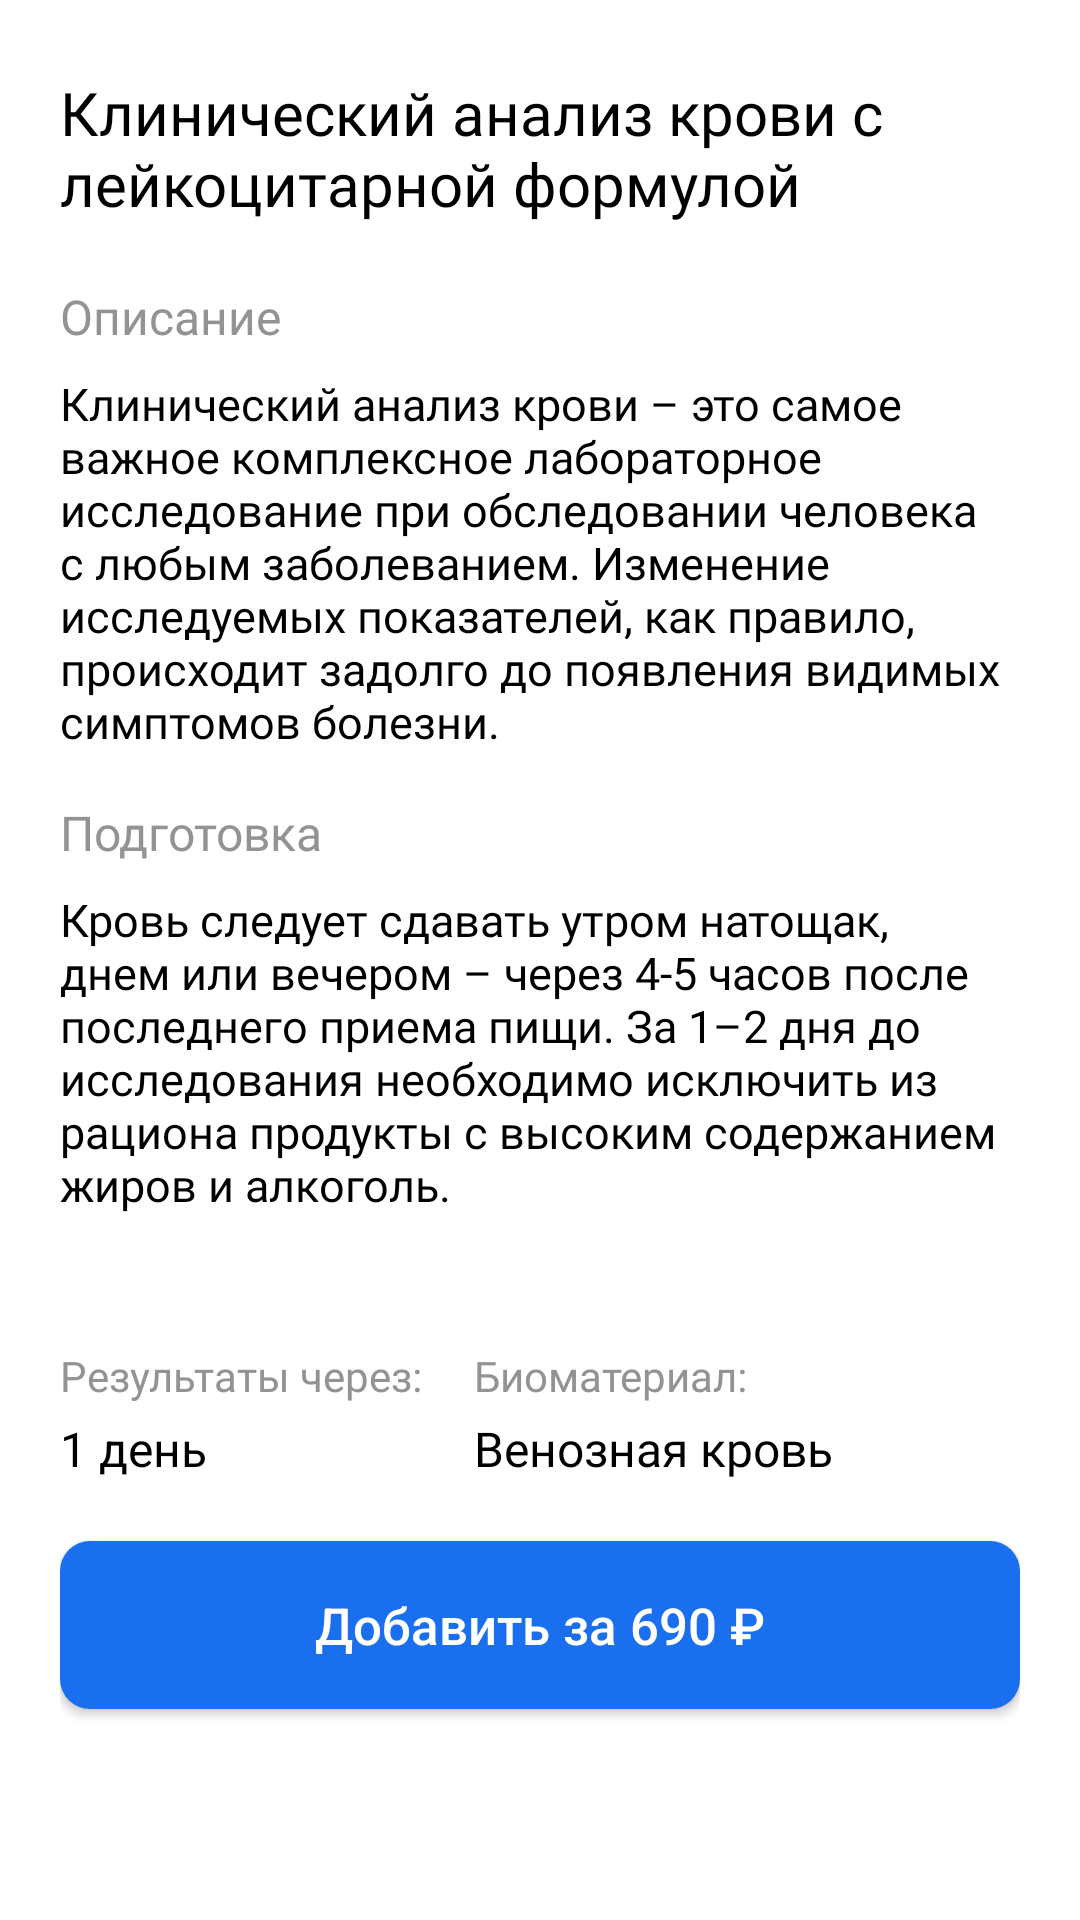

Here is an Android app screen rendered from its layout file. Give the layout XML and the strings, colors and styles it references.
<!-- AndroidManifest.xml: application theme Theme.SmartLab -->
<!-- res/layout/bottom_sheet_analyze.xml -->
<androidx.core.widget.NestedScrollView xmlns:android="http://schemas.android.com/apk/res/android"
    xmlns:app="http://schemas.android.com/apk/res-auto"
    android:layout_width="match_parent"
    android:layout_height="wrap_content"
    android:background="@drawable/bottom_sheet_shape"
    android:paddingHorizontal="20dp"
    android:paddingTop="24dp">

    <LinearLayout
        android:layout_width="match_parent"
        android:layout_height="wrap_content"
        android:orientation="vertical">

        <LinearLayout
            android:layout_width="match_parent"
            android:layout_height="wrap_content"
            android:orientation="horizontal">

            <TextView
                android:id="@+id/tvTitle"
                android:layout_width="0dp"
                android:layout_height="wrap_content"
                android:layout_marginEnd="44dp"
                android:layout_weight="1"
                android:ellipsize="end"
                android:fontFamily="@font/sf_pro_semi"
                android:maxLines="2"
                android:text="Клинический анализ крови с лейкоцитарной формулой"
                android:textColor="@color/black"
                android:textSize="20sp"/>

            <ImageView
                android:id="@+id/ivClose"
                android:layout_width="wrap_content"
                android:layout_height="wrap_content"
                android:layout_gravity="end"
                android:src="@drawable/ic_cross" />
        </LinearLayout>

        <TextView
            android:layout_width="wrap_content"
            android:layout_height="wrap_content"
            android:layout_marginTop="20dp"
            android:fontFamily="@font/sf_pro_med"
            android:text="Описание"
            android:textColor="#939396"
            android:textSize="16sp" />

        <TextView
            android:id="@+id/tvDescription"
            android:layout_width="match_parent"
            android:layout_height="wrap_content"
            android:layout_marginTop="8dp"
            android:fontFamily="@font/sf_pro_reg"
            android:text="Клинический анализ крови – это самое важное комплексное лабораторное исследование при обследовании человека с любым заболеванием. Изменение исследуемых показателей, как правило, происходит задолго до появления видимых симптомов болезни. "
            android:textColor="@color/black"
            android:textSize="15sp" />

        <TextView
            android:layout_width="wrap_content"
            android:layout_height="wrap_content"
            android:layout_marginTop="16dp"
            android:fontFamily="@font/sf_pro_med"
            android:text="Подготовка"
            android:textColor="#939396"
            android:textSize="16sp" />

        <TextView
            android:id="@+id/tvPreparation"
            android:layout_width="match_parent"
            android:layout_height="wrap_content"
            android:layout_marginTop="8dp"
            android:fontFamily="@font/sf_pro_reg"
            android:text="Кровь следует сдавать утром натощак, днем или вечером – через 4-5 часов после последнего приема пищи.
За 1–2 дня до исследования необходимо исключить из рациона продукты с высоким содержанием жиров и алкоголь."
            android:textColor="@color/black"
            android:textSize="15sp" />

        <LinearLayout
            android:layout_width="match_parent"
            android:layout_height="wrap_content"
            android:layout_marginTop="44dp"
            android:layout_marginEnd="44dp"
            android:orientation="horizontal">

            <LinearLayout
                android:layout_width="0dp"
                android:layout_height="wrap_content"
                android:layout_weight="1"
                android:gravity="start"
                android:orientation="vertical">

                <TextView
                    android:layout_width="wrap_content"
                    android:layout_height="wrap_content"
                    android:fontFamily="@font/sf_pro_semi"
                    android:text="Результаты через:"
                    android:textColor="#939396"
                    android:textSize="14sp" />

                <TextView
                    android:id="@+id/tvTimerResult"
                    android:layout_width="wrap_content"
                    android:layout_height="wrap_content"
                    android:layout_marginTop="4dp"
                    android:text="1 день"
                    android:textColor="@color/black"
                    android:textSize="16sp"/>
            </LinearLayout>

            <LinearLayout
                android:layout_width="0dp"
                android:layout_height="wrap_content"
                android:layout_weight="1"
                android:gravity="start"
                android:orientation="vertical">

                <TextView
                    android:layout_width="wrap_content"
                    android:layout_height="wrap_content"
                    android:fontFamily="@font/sf_pro_semi"
                    android:text="Биоматериал:"
                    android:textColor="#939396"
                    android:textSize="14sp" />

                <TextView
                    android:id="@+id/tvBio"
                    android:layout_width="wrap_content"
                    android:layout_height="wrap_content"
                    android:layout_marginTop="4dp"
                    android:fontFamily="@font/sf_pro_med"
                    android:text="Венозная кровь"
                    android:textColor="@color/black"
                    android:textSize="16sp" />
            </LinearLayout>
        </LinearLayout>

        <com.google.android.material.button.MaterialButton
            android:id="@+id/btnAdd"
            android:layout_width="match_parent"
            android:layout_height="56dp"
            android:layout_marginTop="20dp"
            android:layout_marginBottom="40dp"
            android:insetTop="0dp"
            android:letterSpacing="0"
            android:insetBottom="0dp"
            android:text="Добавить за 690 ₽"
            android:textAllCaps="false"
            android:textColor="@color/white"
            android:textSize="17sp"
            app:backgroundTint="@color/blue_button"
            app:cornerRadius="10dp" />
    </LinearLayout>
</androidx.core.widget.NestedScrollView>
<!-- resources referenced by this layout -->
<resources>
  <color name="black">#FF000000</color>
  <color name="blue_button">#1A6FEE</color>
  <color name="white">#FFFFFFFF</color>
  <style name="Theme.SmartLab" parent="Theme.MaterialComponents.DayNight.NoActionBar">
          
          <item name="colorPrimary">@color/purple_500</item>
          <item name="colorPrimaryVariant">@color/purple_700</item>
          <item name="colorOnPrimary">@color/white</item>
          
          <item name="colorSecondary">@color/teal_200</item>
          <item name="colorSecondaryVariant">@color/teal_700</item>
          <item name="colorOnSecondary">@color/black</item>
          
  
          <item name="android:windowLightStatusBar">true</item>
          
      </style>
  <color name="purple_500">#FF6200EE</color>
  <color name="purple_700">#FF3700B3</color>
  <color name="teal_200">#FF03DAC5</color>
  <color name="teal_700">#FF018786</color>
</resources>
